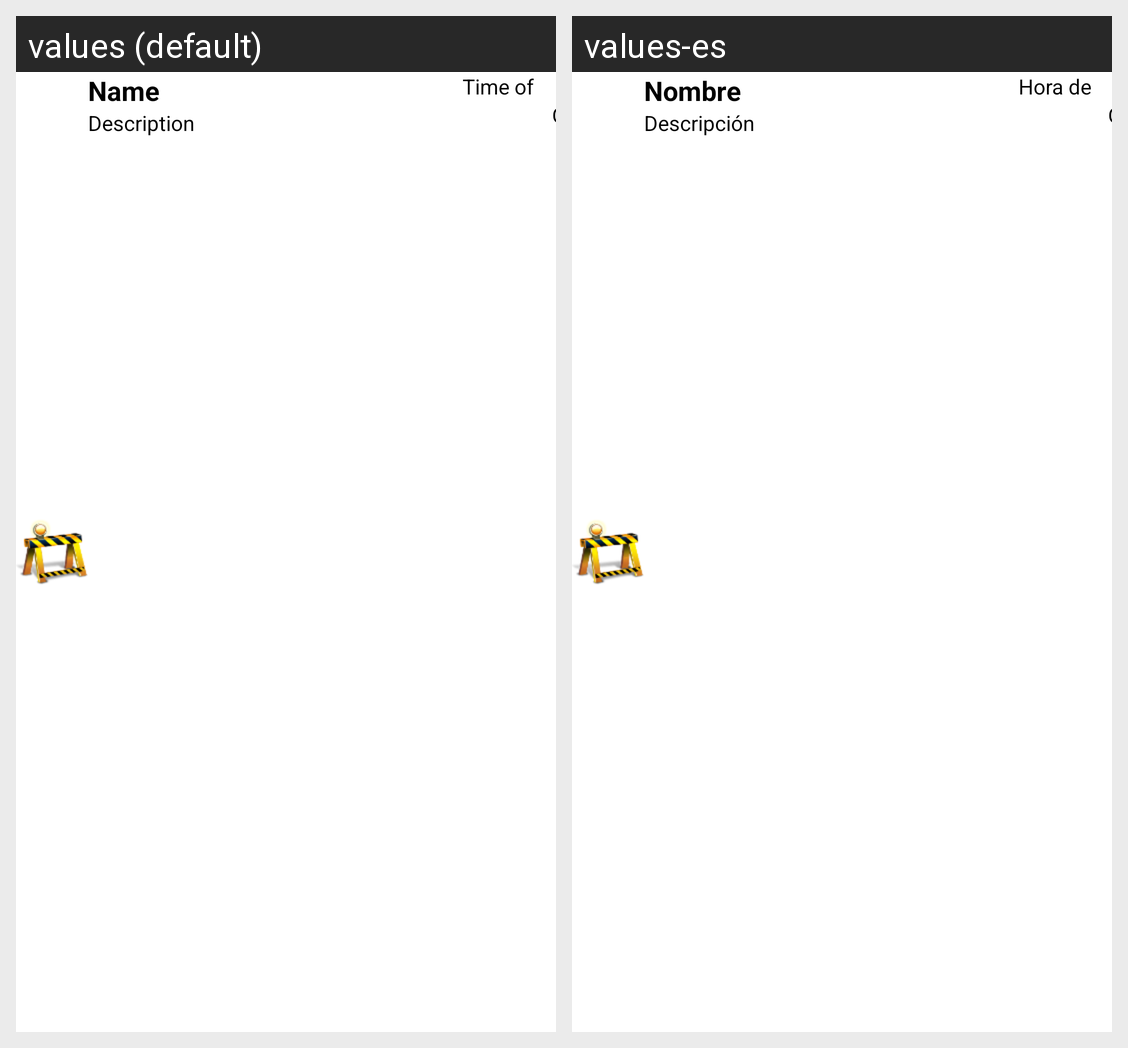

For this localized Android screen grid, give each drawn string resource with its value in every locale shown.
Android screen res/layout/i_bchat_thread_list.xml rendered under 2 locales, left to right: values (default), values-es. Device: Nexus 5 (rendered at 1080×1920; each locale shown at half size, 540×960, under a caption strip naming it); theme AppTheme.
Strings drawn on this screen, with the default value and each locale's value (text and hints the layout hard-codes, and strings that could not be matched under every locale, appear in the picture but are not listed):

Name
  values: Name
  values-es: Nombre

Description
  values: Description
  values-es: Descripción

TimeOfEvent
  values: Time of Event
  values-es: Hora de Evento

msg_Ok
  values: OK
  values-es: OK
